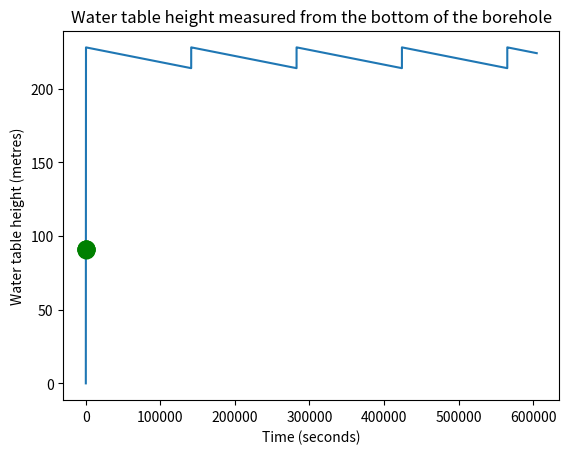

The script that saved this image: (Note: this script raises an exception after producing the figure.)
# -*- coding: utf-8 -*-
"""
Created on Sun Nov 27 16:14:34 2022

[redacted]
"""

import numpy as np
import matplotlib.pyplot as plt

#---------------CONSTANTS--------------------------------------------------

rho = 1000 #water density
g = 9.81 #gravitational constant
pi = 3.14 #pi

#---------------SYSTEM CHARACTERISTICS-------------------------------------

t = np.linspace(0, 3600, num=3600, endpoint=False) #time is intervals to an hour, endpoint has been defined and not reached
Pn = 5595 #nominal power (W)
es = 0.64 #starting pump efficiency
el = 0.265 #lowered pump efficiency
boreholeDiameter = 0.1524
Rb = 0.0764 #borehole radius (m)
Rv = 0.01252 #valve radius (m)
initialWaterTableHeight = 91.44 #water table height at start (m)

#---------------VARIABLES THAT WE EDIT---------------------------------------

startTime = 0 
endTime = 3
boreholeFlowRateOut = 5.0472 * 10**-3
boreholeFlowRateIn = 1*10**-7

# [redacted]

T = 604800

def taps(t):
    K = 0.0001
    return K
    

K = 0.0001
t = 0
Vl = [0]
n = 0
V = 0
VfromWell = 0
while n < T:
    if Vl[-1] <= 214:
        t = 1
        Vstart = Vl[-1]
        while V <= 228:
            V = Vstart + ((1.00944 - taps(t)) * (t))
            VfromWell = VfromWell + ((1.00944 - K) * (t))
            t = t + 1
            n = n + 1
            Vl.append(V)
            if n >= T:
                break
    else:
        t = 1
        Vstart = Vl[-1]
        while V > 214:
            V = Vstart + ((- taps(t)) * (t))
            t = t + 1
            n = n + 1
            Vl.append(V)
            if n >= T:
                break
            
n = np.linspace(1,n,n+1)

plt.plot(n,Vl)
plt.xlabel('Time (seconds)')
plt.ylabel('Volume (litres)')

print(VfromWell)

# [redacted]

netFlow = boreholeFlowRateIn - boreholeFlowRateOut
boreholeCrossSectionArea = np.pi * (boreholeDiameter / 2)**2


def waterTableHeight(t):
    return initialWaterTableHeight + ((netFlow * t) / boreholeCrossSectionArea)

xValues = []
yValues = []                                      

for t in range(startTime, endTime + 1):
    xValues.append(t)
    yValues.append(waterTableHeight(t))

plt.plot(xValues,yValues, 'go--', linewidth=2, markersize=12)
plt.xlabel('Time (seconds)')
plt.ylabel('Water table height (metres)')
plt.title('Water table height measured from the bottom of the borehole')

# [redacted]

while waterTableHeight(t)>=7.62:
    Pr = es*Pn #real power for submerged pump
    Vb = pi*waterTableHeight*(Rb**2-Rv**2) #Volume of borehole
else:
    Pr = el*Pn #real power for partially submerged pump
Egp = rho*Vb*g*waterTableHeight #real voltage for partially submerged pump
Ep = Pr*t #Electrical energy ouptut of motor
if any(Ep) <= Egp : #if electrical energy output less than or equal to energy to move water
    endpoint=True #boolean value true, endpoint reached
    